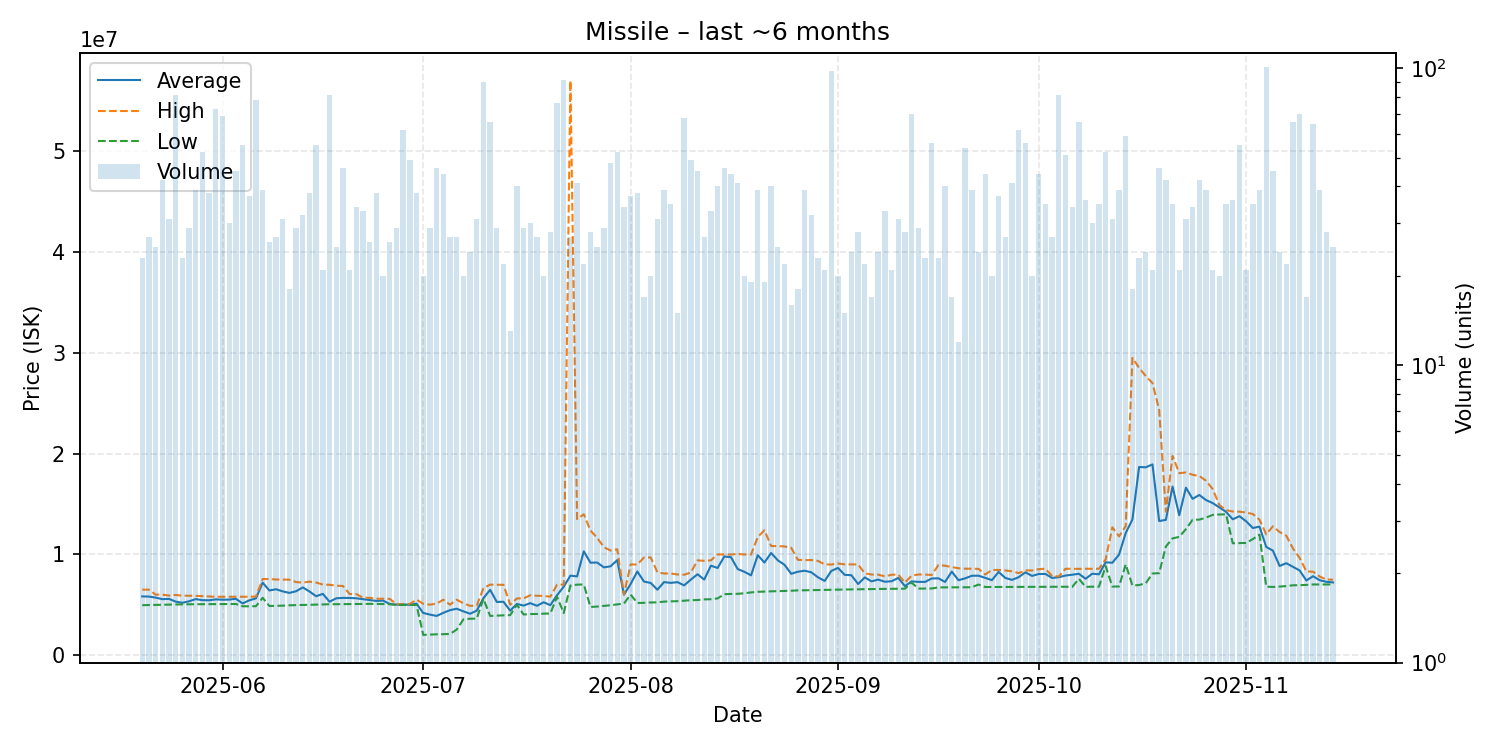

Source data for this figure (header and first rows):
date, average, highest, lowest, order_count, volume
2025-05-20, 5820174, 6489000, 4950000, 20, 23
2025-05-21, 5805481, 6493000, 4966000, 24, 27
2025-05-22, 5701440, 5998000, 4985000, 23, 25
2025-05-23, 5546571, 5996000, 4998000, 28, 42
2025-05-24, 5575581, 5906000, 5011000, 29, 31
2025-05-25, 5304568, 5962000, 5019500, 46, 81
2025-05-26, 5185261, 5895000, 5033000, 18, 23
2025-05-27, 5336724, 5885000, 5040000, 21, 29
2025-05-28, 5553256, 5876500, 5043000, 27, 39
2025-05-29, 5447288, 5849000, 5049000, 39, 52
2025-05-30, 5436000, 5832000, 5053000, 30, 38
2025-05-31, 5526082, 5784000, 5057000, 39, 73
2025-06-01, 5491783, 5784000, 5061000, 43, 69
2025-06-02, 5503167, 5794500, 5068000, 24, 30
2025-06-03, 5581200, 5790000, 5068000, 30, 45
2025-06-04, 5126073, 5792000, 4838000, 40, 55
2025-06-05, 5428405, 5789000, 4840000, 20, 37
2025-06-06, 5624256, 5800000, 4847000, 46, 78
2025-06-07, 7184333, 7547000, 5682000, 21, 39
2025-06-08, 6410731, 7541000, 4870000, 24, 26
2025-06-09, 6529481, 7499000, 4889000, 24, 27
2025-06-10, 6321613, 7495000, 4904000, 20, 31
2025-06-11, 6167889, 7482000, 4939000, 17, 18
2025-06-12, 6332069, 7244000, 4956000, 25, 29
2025-06-13, 6714438, 7188000, 4984000, 28, 32
2025-06-14, 6308789, 7288500, 4997500, 33, 38
2025-06-15, 5836727, 7196000, 5005000, 35, 55
2025-06-16, 6074238, 6994000, 5017000, 20, 21
2025-06-17, 5294728, 6977000, 5041000, 17, 81
2025-06-18, 5632200, 6880000, 5043000, 18, 25
2025-06-19, 5673674, 6856500, 5053500, 23, 46
2025-06-20, 5666190, 6056000, 5061000, 20, 21
2025-06-21, 5634206, 6051000, 5070000, 29, 34
2025-06-22, 5546758, 5691000, 5078000, 25, 33
2025-06-23, 5450962, 5676000, 5080000, 18, 26
2025-06-24, 5370053, 5592500, 5073000, 30, 38
2025-06-25, 5401550, 5583000, 5066000, 18, 20
2025-06-26, 5073462, 5580500, 5042500, 21, 26
2025-06-27, 5002000, 5042000, 4971000, 24, 29
2025-06-28, 5028968, 5045000, 4971000, 22, 62
2025-06-29, 4983633, 5065000, 4970000, 29, 49
2025-06-30, 5104342, 5498000, 4967000, 25, 38
2025-07-01, 4177000, 5099000, 2003000, 19, 20
2025-07-02, 4016207, 4999500, 2031000, 20, 29
2025-07-03, 3882587, 5100000, 2058000, 33, 46
2025-07-04, 4188159, 5490000, 2070000, 25, 44
2025-07-05, 4456000, 4997000, 2092000, 26, 27
2025-07-06, 4598667, 5493000, 2524000, 23, 27
2025-07-07, 4338700, 5139500, 3533000, 13, 20
2025-07-08, 4101250, 4887500, 3606000, 19, 24
2025-07-09, 4407000, 4898000, 3619000, 27, 31
2025-07-10, 5642167, 6649000, 5581000, 39, 90
2025-07-11, 6477561, 6990000, 3884000, 26, 66
2025-07-12, 5271586, 6975000, 3918500, 24, 29
2025-07-13, 5287818, 6972000, 3942000, 18, 22
2025-07-14, 4409231, 4998000, 3964000, 13, 13
2025-07-15, 5074425, 5622000, 4989000, 30, 40
2025-07-16, 4908138, 5619500, 4026000, 18, 29
2025-07-17, 5151633, 5940000, 4069000, 19, 30
2025-07-18, 4888407, 5882000, 4078000, 21, 27
... 119 more rows
